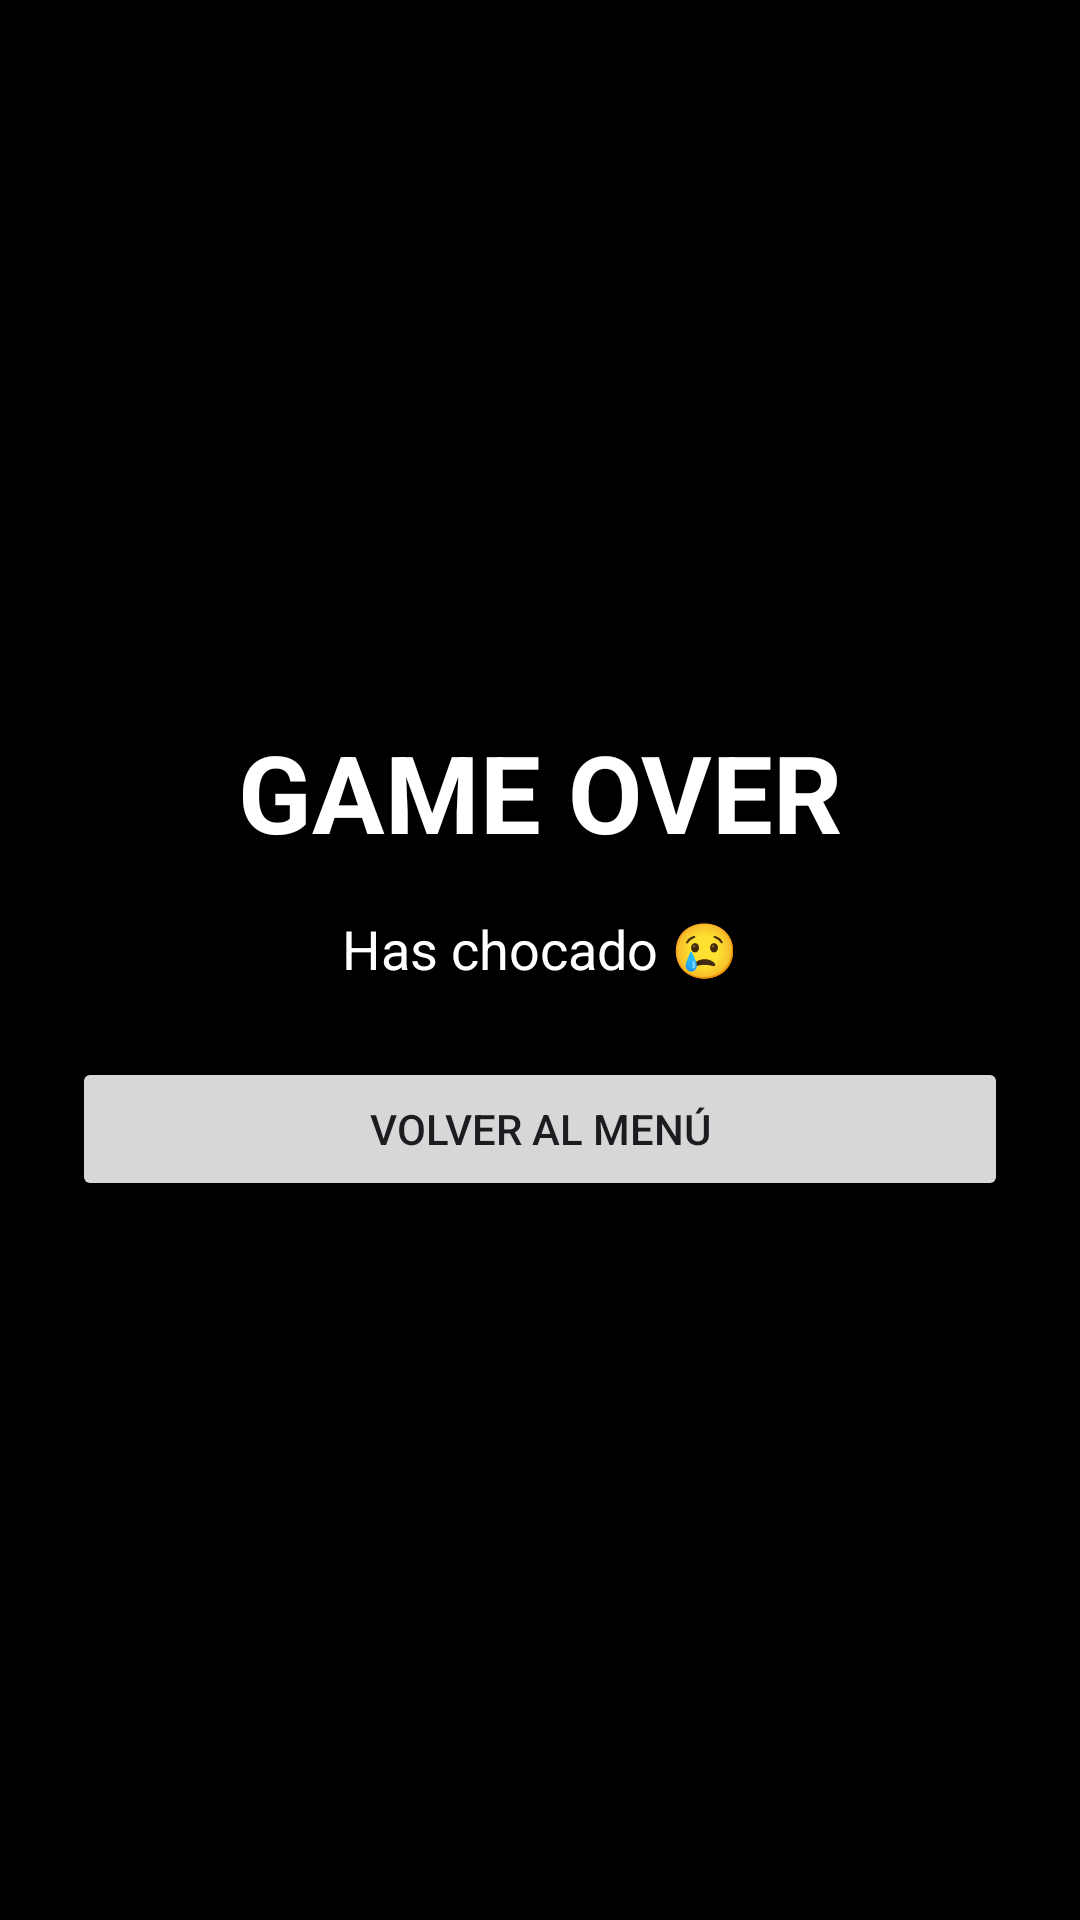

Layout XML and referenced resources for this Android screen:
<!-- AndroidManifest.xml: application theme Theme.JuegoNaves_AMCP -->
<!-- res/layout/activity_gameover_amcp.xml -->
<?xml version="1.0" encoding="utf-8"?>
<LinearLayout xmlns:android="http://schemas.android.com/apk/res/android"
    android:layout_width="match_parent"
    android:layout_height="match_parent"
    android:orientation="vertical"
    android:gravity="center"
    android:padding="24dp"
    android:background="#000000">

    <TextView
        android:id="@+id/tvGameOver_AMCP"
        android:layout_width="wrap_content"
        android:layout_height="wrap_content"
        android:text="GAME OVER"
        android:textColor="#FFFFFF"
        android:textSize="36sp"
        android:textStyle="bold"
        android:layout_marginBottom="16dp"/>

    <TextView
        android:id="@+id/tvInfo_AMCP"
        android:layout_width="wrap_content"
        android:layout_height="wrap_content"
        android:textColor="#FFFFFF"
        android:textSize="18sp"
        android:text="Has chocado 😢"
        android:layout_marginBottom="24dp"/>

    <Button
        android:id="@+id/btnVolverMenu_AMCP"
        android:layout_width="match_parent"
        android:layout_height="wrap_content"
        android:text="Volver al menú" />

</LinearLayout>
<!-- resources referenced by this layout -->
<resources>
  <style name="Theme.JuegoNaves_AMCP" parent="Base.Theme.JuegoNaves_AMCP" />
  <style name="Base.Theme.JuegoNaves_AMCP" parent="Theme.Material3.DayNight.NoActionBar">
          
          
      </style>
</resources>
